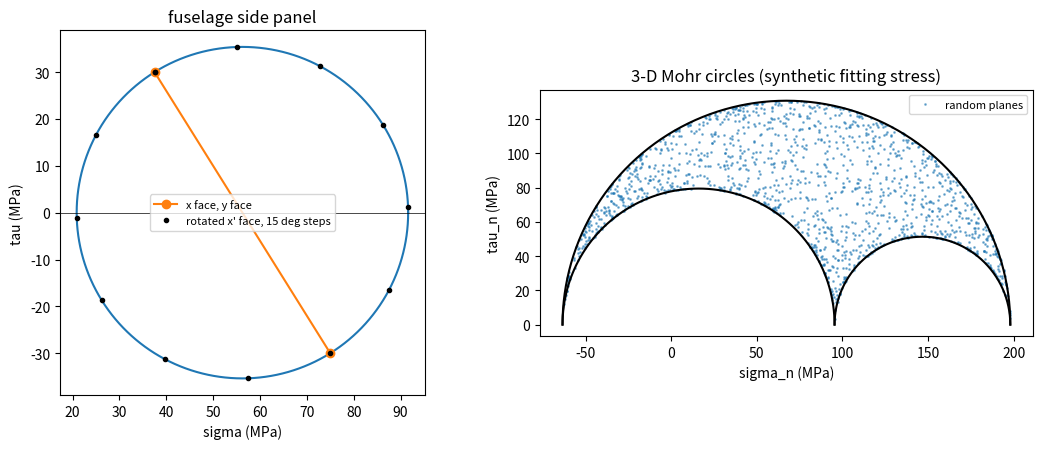

Write Python code to recreate this figure.
"""P05.13 Stress Transformation & Mohr's Circle: reference solution.

A pressurised fuselage skin carries hoop stress, axial stress and shear at the same point. Which way
does the skin want to crack, how large is the largest normal stress, and how large the largest shear?
The answers come from rotating the stress tensor. This module provides:

* the 2-D transformation equations and their geometric form, Mohr's circle: principal stresses and
  their angle, the maximum in-plane shear, and the absolute maximum shear once the third (out-of-plane)
  principal stress is remembered;
* 3-D stress: tensor rotation sigma' = R sigma R^T, the three invariants, the principal stresses from
  the characteristic cubic solved in closed (trigonometric) form, principal directions by cross
  products, the traction on any plane and the three Mohr circles that bound every (sigma_n, tau_n);
* the strain-gauge rosette: three normal strains -> the strain state -> plane-stress Hooke's law.

The independent check is numpy.linalg.eigh: the closed-form cubic and the Mohr-circle formulas must
agree with a numerical symmetric eigen-solver on any tensor.

Sign convention: tension positive. tau_xy is the shear on the face whose normal is +x, acting in +y.
theta is measured anticlockwise from the x axis to the rotated x' axis. On Mohr's circle we plot
(sigma, tau) with tau positive upward for the x face, so a rotation of theta in the body is a rotation
of 2 theta on the circle, in the *opposite* sense (clockwise) with this plotting choice.

Units: Pa (the printed numbers are MPa).

Run:  python solution.py [out_dir]     (prints the lesson's numbers, writes mohr_circle.png)
Test: AEFS_IMPL=solution pytest curriculum/phase-05/lesson-13-stress-transformation-mohrs-circle
"""
from __future__ import annotations

import sys
from pathlib import Path

import numpy as np

E_2024 = 73.1e9            # Pa, typical Young's modulus of 2024-T3 (ASM Aerospace Specification Metals data sheet)
NU_2024 = 0.33             # typical Poisson's ratio of 2024-T3


# ---------------------------------------------------------------- 2-D

def transform_stress_2d(sx: float, sy: float, txy: float, theta: np.ndarray) -> tuple:
    """Stresses on axes x', y' rotated anticlockwise by theta (rad) from x, y:

        sx' = (sx + sy)/2 + (sx - sy)/2 cos 2t + txy sin 2t
        sy' = (sx + sy)/2 - (sx - sy)/2 cos 2t - txy sin 2t
        tx'y' = -(sx - sy)/2 sin 2t + txy cos 2t

    Returns (sx', sy', tx'y'); theta may be an array."""
    t = np.asarray(theta, dtype=float)
    c, s = np.cos(2 * t), np.sin(2 * t)
    avg, half = (sx + sy) / 2, (sx - sy) / 2
    return avg + half * c + txy * s, avg - half * c - txy * s, -half * s + txy * c


def mohr_circle_2d(sx: float, sy: float, txy: float) -> tuple[float, float]:
    """Centre C = (sx + sy)/2 and radius R = sqrt(((sx - sy)/2)^2 + txy^2) of Mohr's circle."""
    return (sx + sy) / 2, float(np.hypot((sx - sy) / 2, txy))


def principal_stresses_2d(sx: float, sy: float, txy: float) -> tuple[float, float, float]:
    """In-plane principal stresses s1 >= s2 and the angle theta_p (rad, in (-pi/2, pi/2]) from x
    to the direction of s1: theta_p = atan2(2 txy, sx - sy) / 2."""
    C, R = mohr_circle_2d(sx, sy, txy)
    return C + R, C - R, 0.5 * float(np.arctan2(2 * txy, sx - sy))


def max_inplane_shear(sx: float, sy: float, txy: float) -> tuple[float, float]:
    """Maximum in-plane shear stress R and the angle theta_s = theta_p - pi/4 of a plane carrying it
    (on that plane the normal stress is the circle's centre)."""
    _, R = mohr_circle_2d(sx, sy, txy)
    return R, principal_stresses_2d(sx, sy, txy)[2] - np.pi / 4


def plane_stress_abs_max_shear(sx: float, sy: float, txy: float) -> float:
    """Absolute maximum shear of a plane-stress state, remembering sigma_z = 0 is a principal stress:
    (max(s1, s2, 0) - min(s1, s2, 0)) / 2. When s1 and s2 have the same sign it exceeds the in-plane R."""
    s1, s2, _ = principal_stresses_2d(sx, sy, txy)
    return (max(s1, s2, 0.0) - min(s1, s2, 0.0)) / 2


# ---------------------------------------------------------------- 3-D

def stress_tensor(sx: float, sy: float, sz: float, txy: float, tyz: float, txz: float) -> np.ndarray:
    """Symmetric 3 x 3 Cauchy stress tensor from its six components."""
    return np.array([[sx, txy, txz], [txy, sy, tyz], [txz, tyz, sz]], dtype=float)


def rotation_z(theta: float) -> np.ndarray:
    """Matrix whose rows are the new axes x', y', z' after rotating x, y anticlockwise by theta about z."""
    c, s = np.cos(theta), np.sin(theta)
    return np.array([[c, s, 0.0], [-s, c, 0.0], [0.0, 0.0, 1.0]])


def transform_tensor(sigma: np.ndarray, R: np.ndarray) -> np.ndarray:
    """Components of the tensor on new axes: sigma' = R sigma R^T, the rows of R being the new axes."""
    return R @ sigma @ R.T


def invariants(sigma: np.ndarray) -> tuple[float, float, float]:
    """I1 = tr sigma, I2 = sum of principal 2 x 2 minors, I3 = det sigma; the characteristic
    equation is s^3 - I1 s^2 + I2 s - I3 = 0, unchanged by any rotation."""
    s = np.asarray(sigma, dtype=float)
    I1 = np.trace(s)
    I2 = (s[0, 0] * s[1, 1] + s[1, 1] * s[2, 2] + s[0, 0] * s[2, 2]
          - s[0, 1] ** 2 - s[1, 2] ** 2 - s[0, 2] ** 2)
    I3 = float(np.linalg.det(s))
    return float(I1), float(I2), I3


def principal_stresses_3d(sigma: np.ndarray) -> np.ndarray:
    """Principal stresses s1 >= s2 >= s3 from the characteristic cubic in closed form.

    Remove the mean p = I1/3: the deviator has invariants J2 = (I1^2 - 3 I2)/3 and
    J3 = det(sigma - p E). With r = 2 sqrt(J2/3) and cos 3a = (J3/2)(3/J2)^{3/2} (clipped to [-1, 1]),
    the roots are p + r cos(a - 2 pi k / 3), k = 0, 1, 2. No iterative solver is used."""
    s = np.asarray(sigma, dtype=float)
    I1, I2, _ = invariants(s)
    p = I1 / 3
    dev = s - p * np.eye(3)
    J2 = 0.5 * np.sum(dev * dev)
    if J2 <= 1e-30 * max(1.0, p * p):
        return np.full(3, p)
    J3 = float(np.linalg.det(dev))
    arg = np.clip(J3 / 2 * (3 / J2) ** 1.5, -1.0, 1.0)
    a = np.arccos(arg) / 3
    r = 2 * np.sqrt(J2 / 3)
    roots = p + r * np.cos(a - 2 * np.pi * np.arange(3) / 3)
    return np.sort(roots)[::-1]


def principal_direction(sigma: np.ndarray, s: float) -> np.ndarray:
    """Unit vector n with (sigma - s E) n = 0 for a simple (non-repeated) principal stress s: the
    largest cross product of two rows of sigma - s E (each row is perpendicular to n)."""
    A = np.asarray(sigma, dtype=float) - s * np.eye(3)
    best = np.zeros(3)
    for i, j in ((0, 1), (1, 2), (0, 2)):
        c = np.cross(A[i], A[j])
        if np.linalg.norm(c) > np.linalg.norm(best):
            best = c
    return best / np.linalg.norm(best)


def absolute_max_shear(principal: np.ndarray) -> float:
    """Absolute maximum shear (s_max - s_min) / 2, on planes at 45 degrees to the s1 and s3 directions."""
    p = np.asarray(principal, dtype=float)
    return float((p.max() - p.min()) / 2)


def traction_on_plane(sigma: np.ndarray, n: np.ndarray) -> tuple[float, float]:
    """Normal and shear stress on the plane with unit normal n: t = sigma n, sigma_n = n . t,
    tau_n = sqrt(|t|^2 - sigma_n^2)."""
    n = np.asarray(n, dtype=float)
    n = n / np.linalg.norm(n)
    t = np.asarray(sigma, dtype=float) @ n
    sn = float(n @ t)
    return sn, float(np.sqrt(max(t @ t - sn ** 2, 0.0)))


def mohr_circles_3d(principal: np.ndarray) -> list[tuple[float, float]]:
    """(centre, radius) of the three Mohr circles through s1, s2, s3 (sorted descending):
    circles on [s2, s1], [s3, s2] and the big one on [s3, s1]."""
    s1, s2, s3 = np.sort(np.asarray(principal, dtype=float))[::-1]
    return [((s1 + s2) / 2, (s1 - s2) / 2), ((s2 + s3) / 2, (s2 - s3) / 2), ((s1 + s3) / 2, (s1 - s3) / 2)]


def in_mohr_region(sn: float, tn: float, principal: np.ndarray, tol: float = 1e-9) -> bool:
    """True when (sn, tn) lies inside the big circle and outside both small circles (the admissible
    region for tractions on all planes through a point)."""
    (c12, r12), (c23, r23), (c13, r13) = mohr_circles_3d(principal)
    scale = tol * max(1.0, r13)
    d = lambda c: np.hypot(sn - c, tn)
    return bool(d(c13) <= r13 + scale and d(c12) >= r12 - scale and d(c23) >= r23 - scale)


# ---------------------------------------------------------------- strain rosette

def rosette_strains(eps: np.ndarray, angles_deg: np.ndarray = (0.0, 45.0, 90.0)) -> tuple[float, float, float]:
    """Strain state (eps_x, eps_y, gamma_xy) from three gauge readings at the given angles, solving
    eps_theta = eps_x cos^2 t + eps_y sin^2 t + gamma_xy sin t cos t for the three unknowns."""
    t = np.radians(np.asarray(angles_deg, dtype=float))
    A = np.column_stack([np.cos(t) ** 2, np.sin(t) ** 2, np.sin(t) * np.cos(t)])
    ex, ey, g = np.linalg.solve(A, np.asarray(eps, dtype=float))
    return float(ex), float(ey), float(g)


def plane_stress_from_strain(ex: float, ey: float, gxy: float, E: float, nu: float) -> tuple[float, float, float]:
    """Plane-stress Hooke's law: sx = E/(1 - nu^2)(ex + nu ey), sy = E/(1 - nu^2)(ey + nu ex),
    txy = G gxy with G = E / (2 (1 + nu))."""
    k = E / (1 - nu ** 2)
    return k * (ex + nu * ey), k * (ey + nu * ex), E / (2 * (1 + nu)) * gxy


# ---------------------------------------------------------------- the fuselage skin

def fuselage_skin_stress(dp: float, r: float, t: float, sigma_bending: float = 0.0,
                         tau: float = 0.0) -> tuple[float, float, float]:
    """Membrane stresses in a thin cylindrical fuselage skin (x axial, y hoop): axial dp r / (2t)
    plus a fuselage-bending stress, hoop dp r / t, and a shear from torsion or transverse shear."""
    return dp * r / (2 * t) + sigma_bending, dp * r / t, tau


def main(out_dir: str | Path = ".") -> None:
    """Print the lesson's numbers and save mohr_circle.png."""
    import matplotlib
    matplotlib.use("Agg")
    import matplotlib.pyplot as plt

    out_dir = Path(out_dir)
    MPa = 1e6
    dp, r, t = 60e3, 2.0, 1.6e-3
    print(f"fuselage r = {r} m, skin t = {t * 1e3} mm, dp = {dp / 1e3:.0f} kPa: hoop {dp * r / t / MPa:.1f} MPa, "
          f"axial {dp * r / (2 * t) / MPa:.1f} MPa")
    cases = {"side panel": (0.0, 30e6), "crown panel": (40e6, 8e6)}
    for name, (sb, tau) in cases.items():
        sx, sy, txy = fuselage_skin_stress(dp, r, t, sb, tau)
        s1, s2, tp = principal_stresses_2d(sx, sy, txy)
        C, R = mohr_circle_2d(sx, sy, txy)
        print(f"\n{name}: sx = {sx / MPa:.1f}, sy = {sy / MPa:.1f}, txy = {txy / MPa:.1f} MPa")
        print(f"  Mohr circle centre {C / MPa:.2f}, radius {R / MPa:.2f} MPa; s1 = {s1 / MPa:.2f}, s2 = {s2 / MPa:.2f} MPa "
              f"at theta_p = {np.degrees(tp):.2f} deg")
        print(f"  max in-plane shear {R / MPa:.2f} MPa; absolute max shear (with sz = 0) "
              f"{plane_stress_abs_max_shear(sx, sy, txy) / MPa:.2f} MPa")
        sig = stress_tensor(sx, sy, 0.0, txy, 0.0, 0.0)
        ev = np.linalg.eigvalsh(sig)[::-1]
        print(f"  eigh check: {np.array2string(ev / MPa, precision=4)} MPa")

    # 3-D: an illustrative stress state at a fitting (synthetic numbers, not a measurement)
    sig = stress_tensor(180e6, -40e6, 90e6, 60e6, 30e6, -25e6)
    I1, I2, I3 = invariants(sig)
    p = principal_stresses_3d(sig)
    ev, vec = np.linalg.eigh(sig)
    print(f"\n3-D fitting point (synthetic): I1 = {I1 / MPa:.1f} MPa, I2 = {I2 / MPa ** 2:.1f} MPa^2, "
          f"I3 = {I3 / MPa ** 3:.1f} MPa^3")
    print(f"  closed-form cubic: {np.array2string(p / MPa, precision=6)} MPa")
    print(f"  numpy eigh:        {np.array2string(ev[::-1] / MPa, precision=6)} MPa; "
          f"max difference {np.max(np.abs(p - ev[::-1])):.1e} Pa")
    n1 = principal_direction(sig, p[0])
    print(f"  s1 direction by cross products {np.array2string(n1, precision=4)}, "
          f"|n1 . v1(eigh)| = {abs(n1 @ vec[:, -1]):.12f}")
    print(f"  absolute max shear {absolute_max_shear(p) / MPa:.2f} MPa")
    R = rotation_z(np.radians(30.0))
    print(f"  invariants after a 30 deg rotation: I1 {invariants(transform_tensor(sig, R))[0] / MPa:.1f}, "
          f"I2 {invariants(transform_tensor(sig, R))[1] / MPa ** 2:.1f}")

    # rosette (synthetic readings)
    eps = np.array([1200e-6, 900e-6, -300e-6])
    ex, ey, g = rosette_strains(eps)
    sx, sy, txy = plane_stress_from_strain(ex, ey, g, E_2024, NU_2024)
    s1, s2, tp = principal_stresses_2d(sx, sy, txy)
    print(f"\nrectangular rosette 0/45/90 (synthetic readings {', '.join(f'{e * 1e6:.0f}' for e in eps)} microstrain): "
          f"ex = {ex * 1e6:.0f}, ey = {ey * 1e6:.0f}, gxy = {g * 1e6:.0f} microstrain")
    print(f"  2024-T3: sx = {sx / MPa:.1f}, sy = {sy / MPa:.1f}, txy = {txy / MPa:.1f} MPa; "
          f"s1 = {s1 / MPa:.1f}, s2 = {s2 / MPa:.1f} MPa at {np.degrees(tp):.1f} deg")

    # figure: Mohr circle of the side panel, and 3-D circles with random planes
    fig, ax = plt.subplots(1, 2, figsize=(11, 4.6))
    sx, sy, txy = fuselage_skin_stress(dp, r, t, 0.0, 30e6)
    C, Rc = mohr_circle_2d(sx, sy, txy)
    th = np.linspace(0, 2 * np.pi, 361)
    ax[0].plot((C + Rc * np.cos(th)) / MPa, Rc * np.sin(th) / MPa)
    ax[0].plot([sx / MPa, sy / MPa], [txy / MPa, -txy / MPa], "o-", label="x face, y face")
    ang = np.linspace(0, np.pi, 13)
    a, b_, c = transform_stress_2d(sx, sy, txy, ang)
    ax[0].plot(a / MPa, c / MPa, "k.", label="rotated x' face, 15 deg steps")
    ax[0].axhline(0, c="k", lw=0.5)
    ax[0].set_aspect("equal")
    ax[0].set_xlabel("sigma (MPa)")
    ax[0].set_ylabel("tau (MPa)")
    ax[0].set_title("fuselage side panel")
    ax[0].legend(fontsize=8)
    rng = np.random.default_rng(13)
    sig = stress_tensor(180e6, -40e6, 90e6, 60e6, 30e6, -25e6)
    p = principal_stresses_3d(sig)
    nn = rng.normal(size=(1500, 3))
    pts = np.array([traction_on_plane(sig, v) for v in nn])
    ax[1].plot(pts[:, 0] / MPa, pts[:, 1] / MPa, ".", ms=2, alpha=0.5, label="random planes")
    for cc, rr in mohr_circles_3d(p):
        ax[1].plot((cc + rr * np.cos(th[:181])) / MPa, rr * np.sin(th[:181]) / MPa, "k")
    ax[1].set_aspect("equal")
    ax[1].set_xlabel("sigma_n (MPa)")
    ax[1].set_ylabel("tau_n (MPa)")
    ax[1].set_title("3-D Mohr circles (synthetic fitting stress)")
    ax[1].legend(fontsize=8)
    fig.tight_layout()
    fig.savefig(out_dir / "mohr_circle.png", dpi=120)
    plt.close(fig)
    print(f"\nwrote {out_dir / 'mohr_circle.png'}")


if __name__ == "__main__":
    main(sys.argv[1] if len(sys.argv) > 1 else ".")
